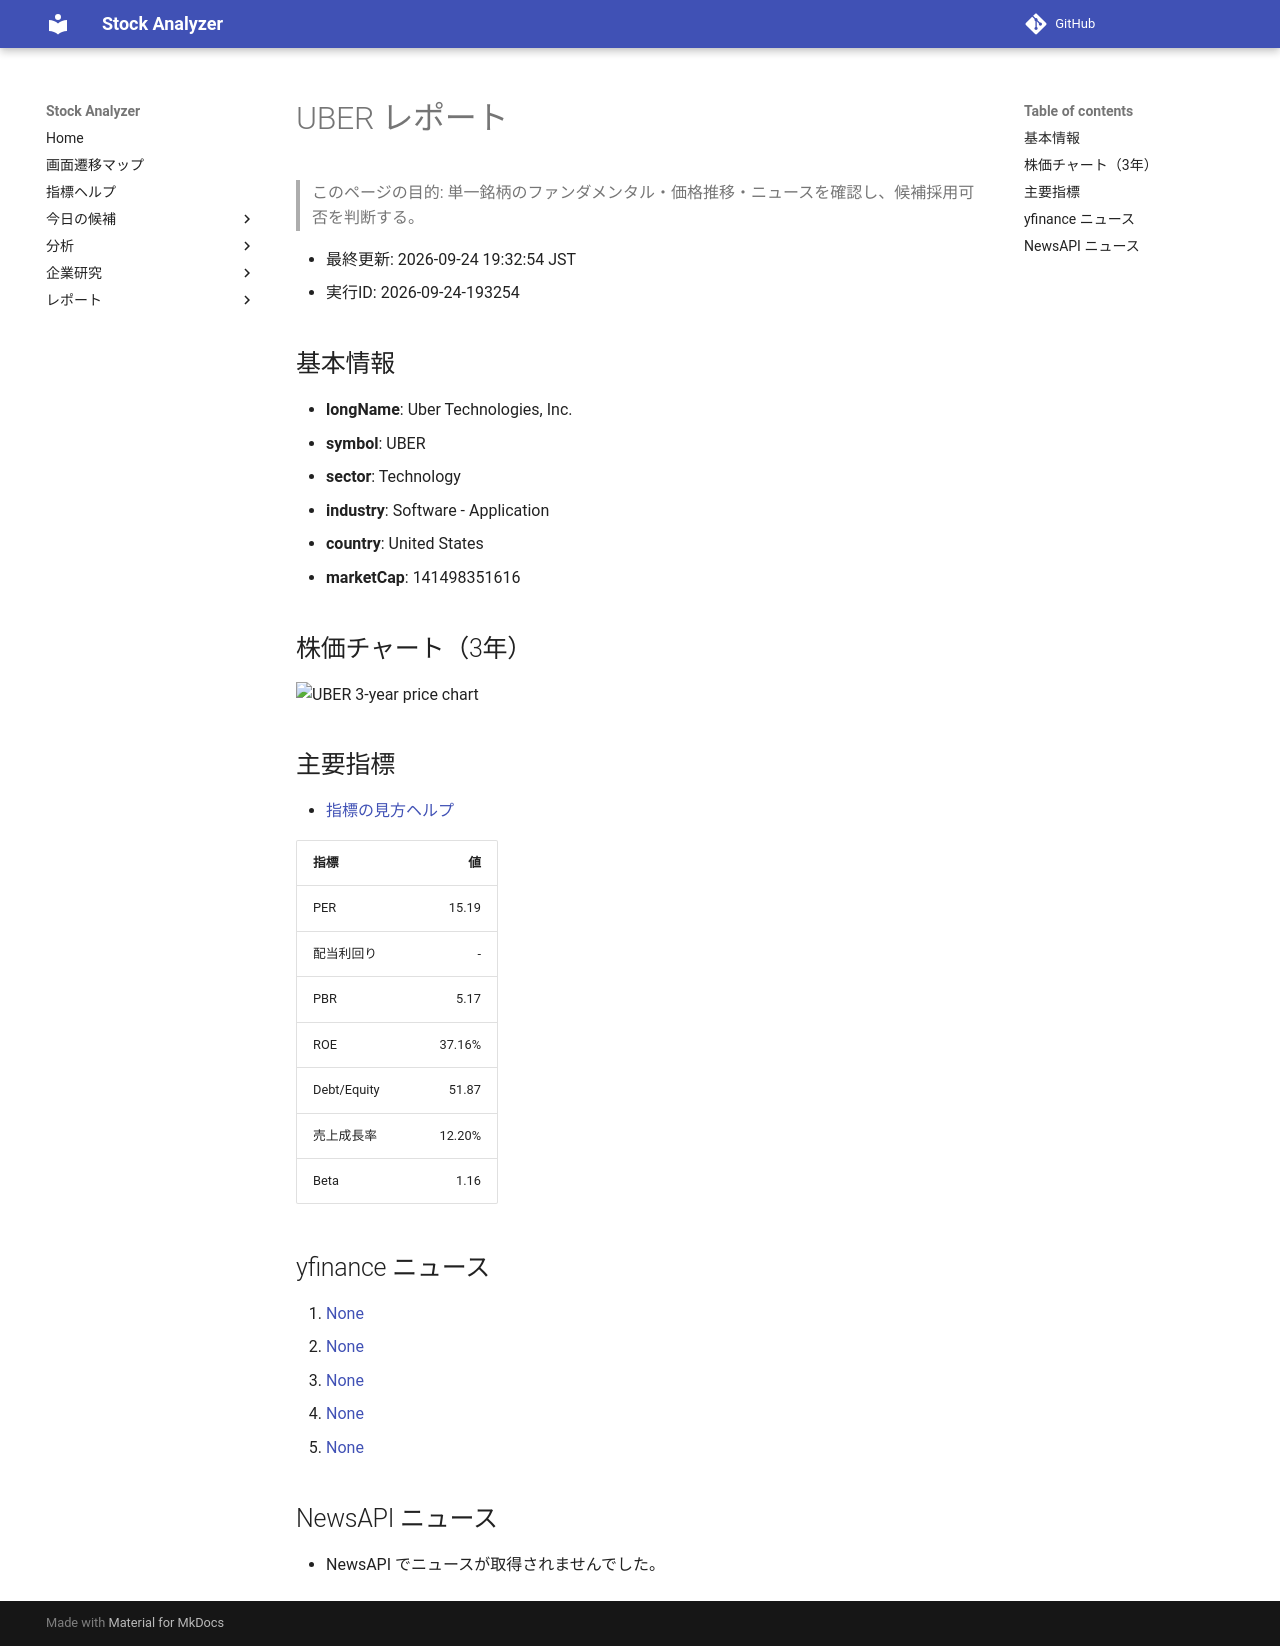

repository: Yumi-note/Making-APP · page: reports/2026-09-24/193254/UBER/index.html · generator: mkdocs

# UBER レポート

> このページの目的: 単一銘柄のファンダメンタル・価格推移・ニュースを確認し、候補採用可否を判断する。

- 最終更新: 2026-09-24 19:32:54 JST
- 実行ID: 2026-09-24-193254

## 基本情報

- **longName**: Uber Technologies, Inc.
- **symbol**: UBER
- **sector**: Technology
- **industry**: Software - Application
- **country**: United States
- **marketCap**: 141498351616

## 株価チャート（3年）

![UBER 3-year price chart](UBER_3y.png)

## 主要指標

- [指標の見方ヘルプ](../../../../indicators.md)

| 指標 | 値 |
|---|---:|
| PER | 15.19 |
| 配当利回り | - |
| PBR | 5.17 |
| ROE | 37.16% |
| Debt/Equity | 51.87 |
| 売上成長率 | 12.20% |
| Beta | 1.16 |

## yfinance ニュース

1. [None](None)
2. [None](None)
3. [None](None)
4. [None](None)
5. [None](None)

## NewsAPI ニュース

- NewsAPI でニュースが取得されませんでした。
